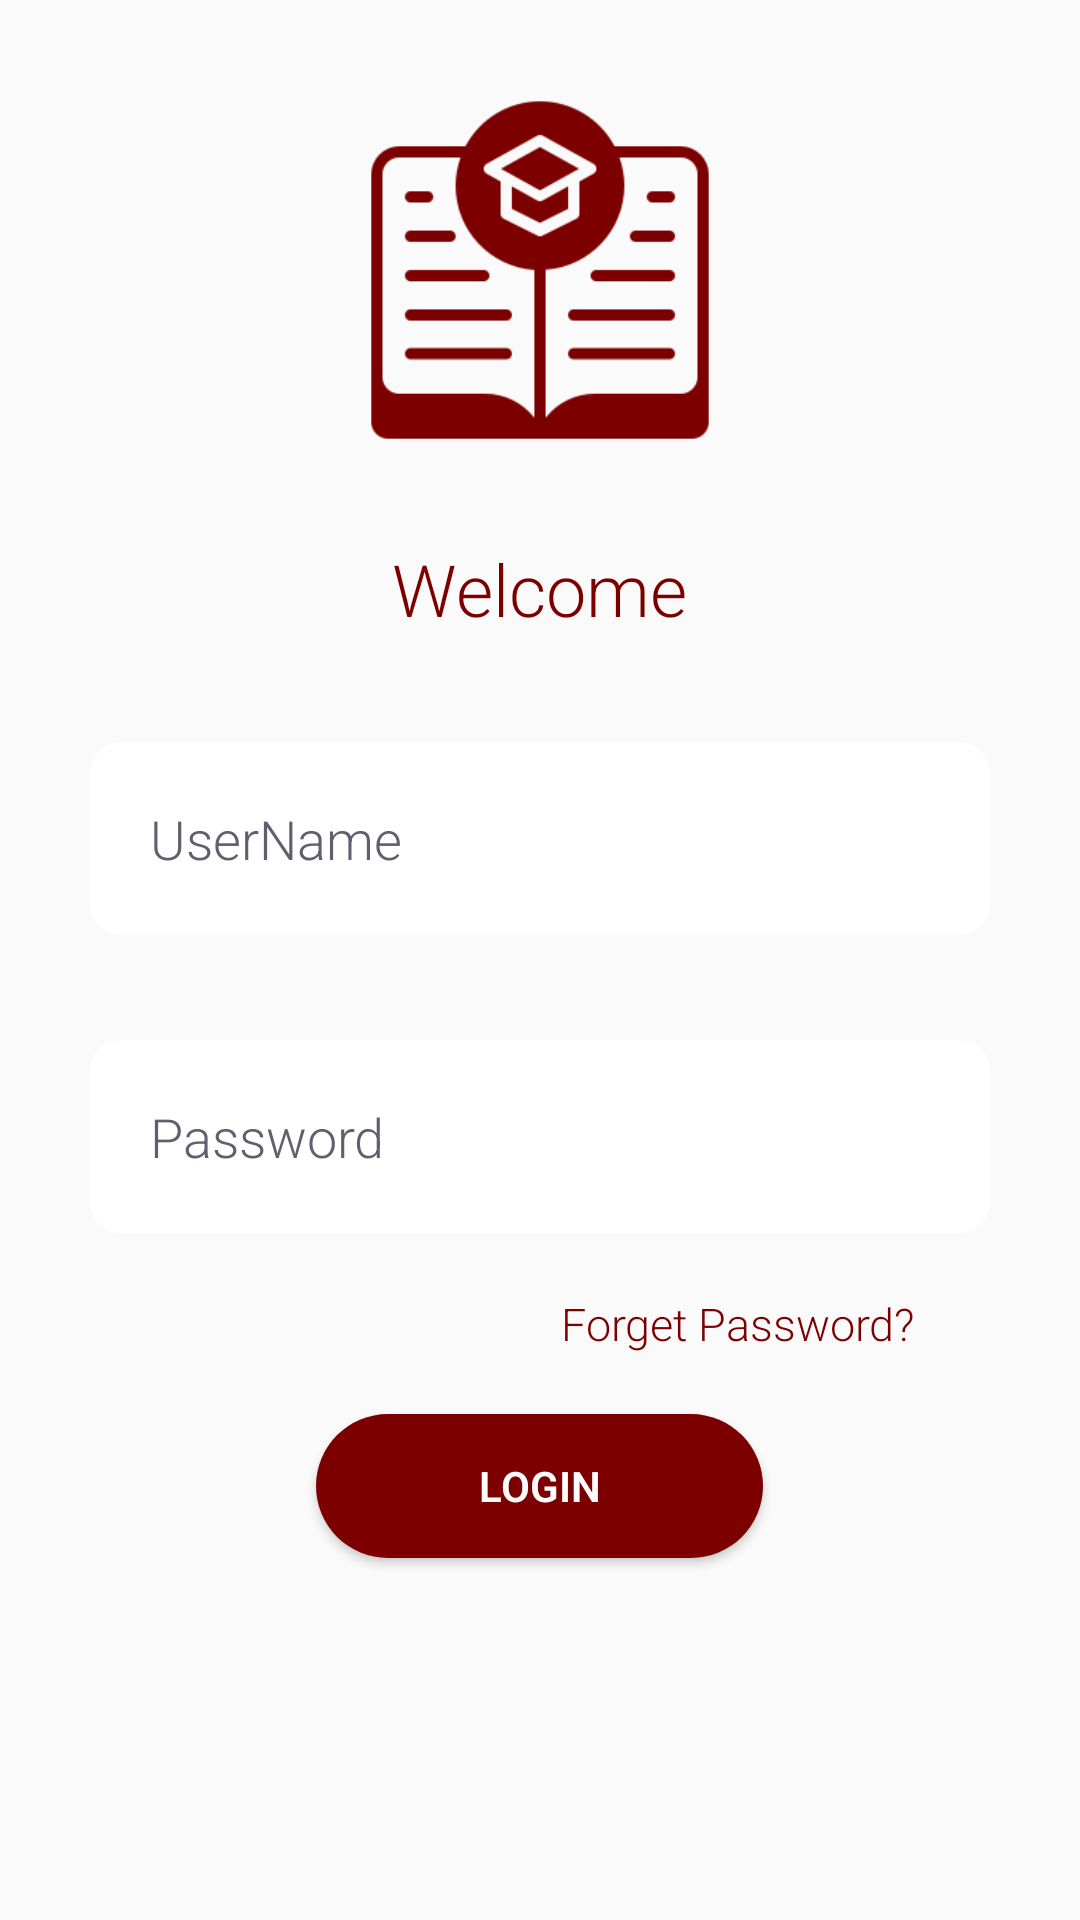

Produce the Android XML layout that renders to this screen, including the resource entries it uses.
<!-- AndroidManifest.xml: application theme AppTheme -->
<!-- res/layout/activity_login.xml -->
<?xml version="1.0" encoding="utf-8"?>
<LinearLayout xmlns:android="http://schemas.android.com/apk/res/android"

    android:layout_width="match_parent"
    android:layout_height="match_parent"
    android:layout_gravity="center">

    <LinearLayout
        android:layout_width="match_parent"
        android:layout_height="match_parent"
        android:layout_gravity="center"
        android:layout_margin="20dp"
        android:orientation="vertical">

        <ImageView
            android:layout_width="120dp"
            android:layout_height="120dp"
            android:layout_marginTop="10dp"
            android:layout_gravity="center_horizontal"
            android:src="@drawable/home_screen_icon" />

        <TextView
            android:layout_width="wrap_content"
            android:layout_height="wrap_content"
            android:layout_gravity="center"
            android:layout_marginTop="30dp"
            android:text="Welcome"
            android:fontFamily="sans-serif-light"
            android:textColor="@color/colorPrimary"
            android:textSize="24dp" />

        <EditText
            android:id="@+id/et_email"
            android:layout_width="300dp"
            android:layout_height="wrap_content"
            android:layout_gravity="center"
            android:layout_marginTop="35dp"
            android:background="@drawable/ediit"
            android:hint="UserName"
            android:drawableTint="@color/colorPrimary"
            android:drawableLeft="@drawable/person"
            android:inputType="textEmailAddress"
            android:fontFamily="sans-serif-light"
            android:padding="20dp"
            android:textColor="@color/colorPrimary"
            android:textColorHint="@color/hint" />

        <EditText
            android:id="@+id/et_pass"
            android:layout_width="300dp"
            android:layout_height="wrap_content"
            android:layout_gravity="center"
            android:layout_marginTop="35dp"
            android:background="@drawable/ediit"
            android:hint="Password"
            android:fontFamily="sans-serif-light"
            android:inputType="textPassword"
            android:drawableTint="@color/colorPrimary"
            android:drawableLeft="@drawable/ic_password"
            android:padding="20dp"
            android:textColor="@color/colorPrimary"
            android:textColorHint="@color/hint" />

        <TextView
            android:id="@+id/txt_forget_password"
            android:layout_width="wrap_content"
            android:layout_height="wrap_content"
            android:text ="Forget Password?"
            android:layout_gravity="right"
            android:layout_marginTop="20dp"
            android:layout_marginRight="35dp"
            android:fontFamily="sans-serif-light"
            android:textColor="@color/colorPrimary"
            android:textSize="15dp"
            />

        <Button
            android:id="@+id/login_button"
            android:layout_width="149dp"
            android:layout_height="wrap_content"
            android:layout_gravity="center"
            android:layout_marginTop="20dp"
            android:background="@drawable/button"
            android:fontFamily="sans-serif-light"
            android:text="Login"
            android:textStyle="bold"
            android:textColor="@color/white" />

       

    </LinearLayout>


</LinearLayout>
<!-- resources referenced by this layout -->
<resources>
  <color name="colorPrimary">#7D0000</color>
  <color name="hint">#605F6E</color>
  <color name="white">#FFFFFF</color>
  <!-- drawable button (drawable) -->
  <?xml version="1.0" encoding="utf-8"?>
  <shape xmlns:android="http://schemas.android.com/apk/res/android">
      <solid android:color="@color/colorPrimary" />
      <corners android:radius="100dp"/>
  
  </shape>
  <!-- drawable ediit (drawable) -->
  <?xml version="1.0" encoding="utf-8"?>
  <shape xmlns:android="http://schemas.android.com/apk/res/android">
      <solid android:color="#FFFFFF" />
          <stroke android:color="#FFFFFF" />
              <stroke android:width="1dp" />
                  <corners android:radius="10dp" />
  
  </shape>
  <!-- drawable home_screen_icon: png bitmap (drawable, 6917 bytes) -->
  <style name="AppTheme" parent="Theme.AppCompat.Light.NoActionBar">
          
          <item name="colorPrimary">@color/colorPrimary</item>
          <item name="colorPrimaryDark">@color/colorPrimaryDark</item>
          <item name="colorAccent">@color/colorAccent</item>
  
      </style>
  <color name="colorPrimaryDark">#6B0202</color>
  <color name="colorAccent">#7D0000</color>
</resources>
